Run: headless pygame with SDL's dummy video driver; simulated clock (each Clock.tick advances the game by its frame time, no real sleeping); random seed 0; keys injected as events and as key.get_pressed() state; mouse plan: one left click at the window centre at the start of phase 2, then a move to the lower-right quarter at the start of phase 3.
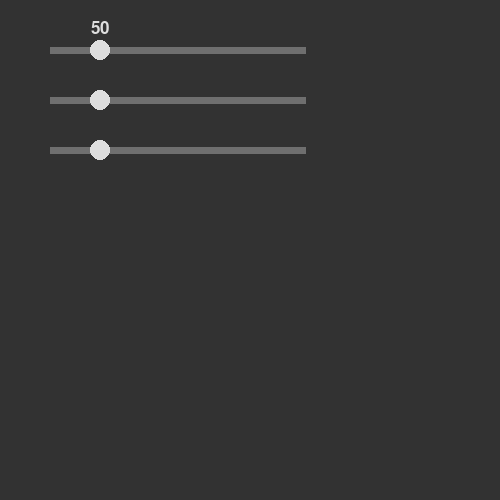
Frame 1 of 4 · flips 1–60 · no input
Frame 2 of 4 · flips 61–180 · clicked the window centre · tapped SPACE, RETURN · held RIGHT (→), D · screen unchanged from frame 1, image omitted
Frame 3 of 4 · flips 181–300 · moved the mouse to the lower-right quarter · held DOWN (↓), S · screen unchanged from frame 2, image omitted
Frame 4 of 4 · flips 301–420 · held LEFT (←), A, UP (↑), W · screen unchanged from frame 3, image omitted

The pygame program that drew these frames:

import pygame
screen = pygame.display.set_mode(size=(500, 500))
clock = pygame.time.Clock()
pygame.font.init()
screenSize = screen.get_size()
sliderX = 100
sliderY = 50
sliderLength = 255
sliderStart = 50
sliderEnd = sliderStart + sliderLength
color = (222,222,222)
sliders = [0,1,2]
while True:
    for event in pygame.event.get():
        if event.type == pygame.QUIT:
            quit()
    myFont = pygame.font.Font(None, int(screenSize[1]/20))
    mousePos = pygame.mouse.get_pos()
    pygame.draw.rect(screen, (sliderX-sliderStart,sliderX-sliderStart,sliderX-sliderStart), (0,0,500,500), width=0)
    for x in range(3):
        m = x + 1
        pygame.draw.line(screen, (111,111,111), (sliderStart, sliderY*m), (sliderEnd,sliderY*m), width=7)
        sliders[x] = pygame.draw.circle(screen, color, (sliderX, sliderY*m), 10, width=0)
    mouseDown = pygame.mouse.get_pressed()[0]
    for x in range(3):
        if mousePos[1] >= sliders[x].top and mousePos[1] <= sliders[x].bottom and mouseDown == True:
            sliderX = mousePos[0]
    if sliderX < sliderStart:
        sliderX = sliderStart
    elif sliderX > sliderEnd:
        sliderX = sliderEnd
    value = myFont.render(str(sliderX-sliderStart), True, (color))
    screen.blit(value, (sliderX-value.get_width()/2, sliderY-30))
    pygame.display.update()
    clock.tick(60)
